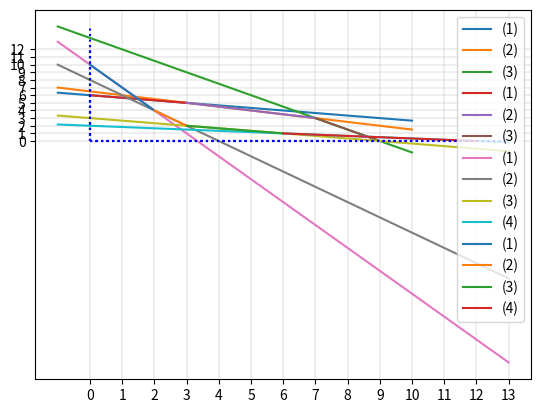

Reproduce this figure in Python.
import numpy as np
import matplotlib.pyplot as plt

# диапазон по x (сетка)
x = np.linspace(start=-1, stop=10, num=20)

# прямая x+3y=18
y = (18-x)/3

plt.plot(x,y, label='(1)')

# прямая x+2y=13
y = (13-x)/2

plt.plot(x,y, label='(2)')

# прямая 3x+2y=27
y = (27-3*x)/2

plt.plot(x,y, label='(3)')

# оси координат
plt.vlines(x=0, ymin=0, ymax=15,  colors='b', linestyles='dotted')
plt.hlines(y=0, xmin=0, xmax=10,  colors='b', linestyles='dotted')

# Зададим целочисленную сетку по осям
plt.xticks(ticks=np.arange(start=-1, stop=11, step=1))
plt.yticks(ticks=np.arange(start=-1, stop=16, step=1))
plt.grid(linewidth = 0.3)


plt.legend(loc=1)
plt.show()

# прямая x+3y=18
x = np.linspace(start=0, stop=3, num=20)
y = (18-x)/3

plt.plot(x,y, label='(1)')

# прямая x+2y=13
x = np.linspace(start=3, stop=7, num=20)
y = (13-x)/2

plt.plot(x,y, label='(2)')

# прямая 3x+2y=27
x = np.linspace(start=7, stop=9, num=20)
y = (27-3*x)/2

plt.plot(x,y, label='(3)')

# оси координат
plt.vlines(x=0, ymin=0, ymax=7,  colors='b', linestyles='dotted')
plt.hlines(y=0, xmin=0, xmax=10,  colors='b', linestyles='dotted')

# Зададим целочисленную сетку по осям
plt.xticks(ticks=np.arange(start=0, stop=11, step=1))
plt.yticks(ticks=np.arange(start=0, stop=8, step=1))
plt.grid(linewidth = 0.3)

plt.legend(loc=1)
plt.show()

# диапазон по x (сетка)
x = np.linspace(start=-1, stop=13, num=20)

# прямая 3x+y=10
y = 10-3*x

plt.plot(x,y, label='(1)')

# прямая 2x+y=8
y = 8-2*x

plt.plot(x,y, label='(2)')

# прямая x+3y=9
y = (9-x)/3

plt.plot(x,y, label='(3)')

# прямая x+6y=12
y = (12-x)/6

plt.plot(x,y, label='(4)')

# оси координат
plt.vlines(x=0, ymin=0, ymax=13,  colors='b', linestyles='dotted')
plt.hlines(y=0, xmin=0, xmax=12,  colors='b', linestyles='dotted')

# Зададим целочисленную сетку по осям
plt.xticks(ticks=np.arange(start=-1, stop=14, step=1))
plt.yticks(ticks=np.arange(start=-20, stop=12, step=1))
plt.grid(linewidth = 0.3)

plt.legend(loc=1)
plt.show()

# прямая 3x+y=10
x = np.linspace(start=0, stop=2, num=20)
y = 10-3*x

plt.plot(x,y, label='(1)')

# прямая 2x+y=8
x = np.linspace(start=2, stop=3, num=20)
y = 8-2*x

plt.plot(x,y, label='(2)')

# прямая x+3y=9
x = np.linspace(start=3, stop=6, num=20)
y = (9-x)/3

plt.plot(x,y, label='(3)')

# прямая x+6y=12
x = np.linspace(start=6, stop=12, num=20)
y = (12-x)/6

plt.plot(x,y, label='(4)')

# оси координат
plt.vlines(x=0, ymin=0, ymax=12,  colors='b', linestyles='dotted')
plt.hlines(y=0, xmin=0, xmax=13,  colors='b', linestyles='dotted')

# Зададим целочисленную сетку по осям
plt.xticks(ticks=np.arange(start=0, stop=14, step=1))
plt.yticks(ticks=np.arange(start=0, stop=13, step=1))
plt.grid(linewidth = 0.3)


plt.legend(loc=1)
plt.show()